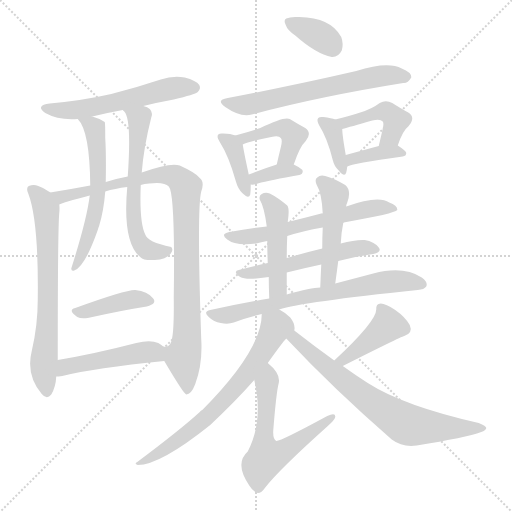
t = 0.00 s
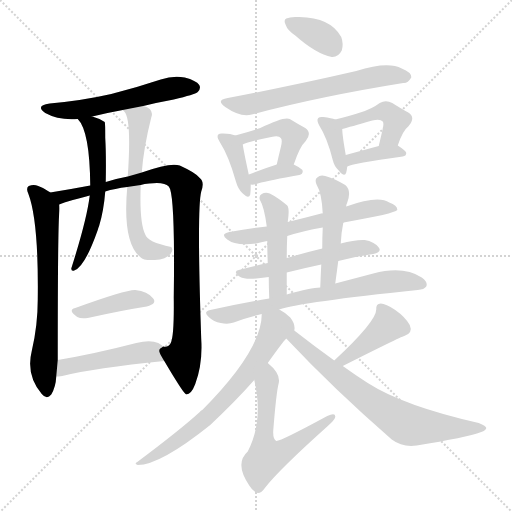
t = 3.26 s
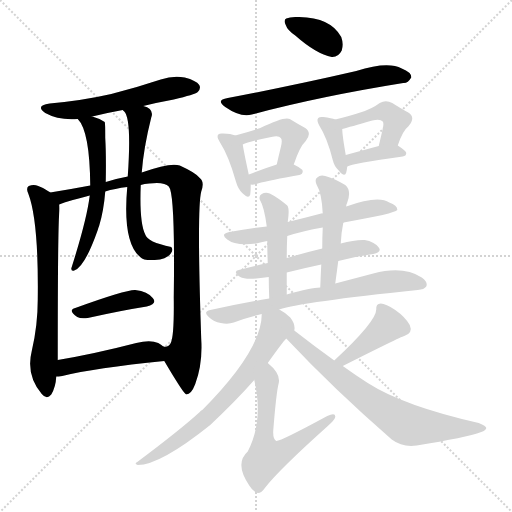
t = 6.52 s
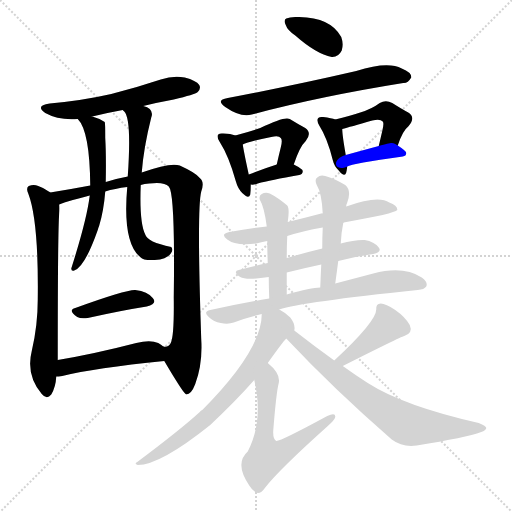
t = 9.78 s
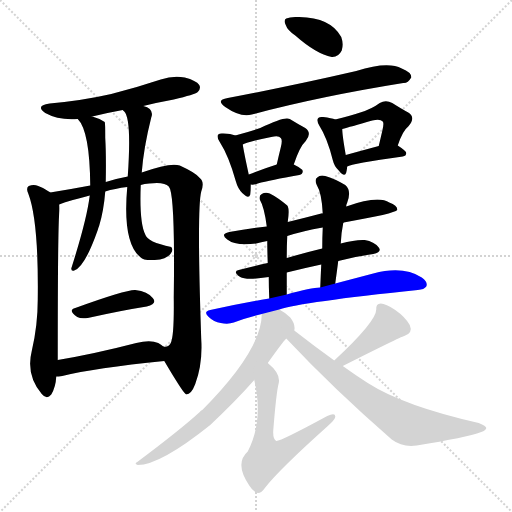
t = 13.03 s
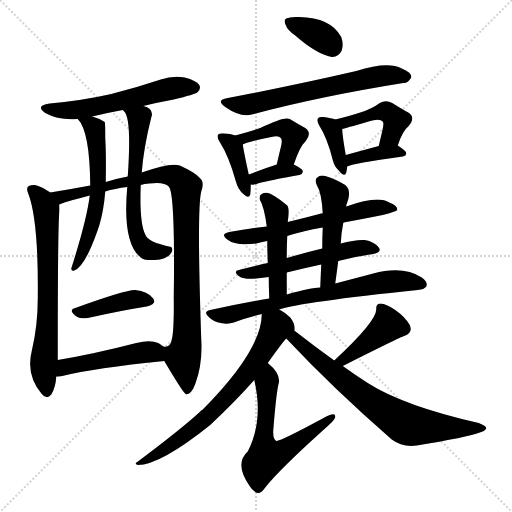
t = 16.29 s

The animated SVG that drew these frames (rendered in a browser with its animation timeline set to each time). Animation: 24 CSS @keyframes rules; one cycle of 16.29 s.

<svg version="1.1" viewBox="0 0 1024 1024" xmlns="http://www.w3.org/2000/svg">
  <g stroke="lightgray" stroke-dasharray="1,1" stroke-width="1" transform="scale(4, 4)">
    <line x1="0" y1="0" x2="256" y2="256"></line>
    <line x1="256" y1="0" x2="0" y2="256"></line>
    <line x1="128" y1="0" x2="128" y2="256"></line>
    <line x1="0" y1="128" x2="256" y2="128"></line>
  </g>
<g transform="scale(1, -1) translate(0, -900)">
   <style type="text/css">
    @keyframes keyframes0 {
      from {
       stroke: blue;
       stroke-dashoffset: 556;
       stroke-width: 128;
       }
       64% {
       animation-timing-function: step-end;
       stroke: blue;
       stroke-dashoffset: 0;
       stroke-width: 128;
       }
       to {
       stroke: black;
       stroke-width: 1024;
       }
       }
       #make-me-a-hanzi-animation-0 {
         animation: keyframes0 0.702474s both;
         animation-delay: 0.000000s;
         animation-timing-function: linear;
       }
    @keyframes keyframes1 {
      from {
       stroke: blue;
       stroke-dashoffset: 669;
       stroke-width: 128;
       }
       69% {
       animation-timing-function: step-end;
       stroke: blue;
       stroke-dashoffset: 0;
       stroke-width: 128;
       }
       to {
       stroke: black;
       stroke-width: 1024;
       }
       }
       #make-me-a-hanzi-animation-1 {
         animation: keyframes1 0.794434s both;
         animation-delay: 0.702474s;
         animation-timing-function: linear;
       }
    @keyframes keyframes2 {
      from {
       stroke: blue;
       stroke-dashoffset: 945;
       stroke-width: 128;
       }
       75% {
       animation-timing-function: step-end;
       stroke: blue;
       stroke-dashoffset: 0;
       stroke-width: 128;
       }
       to {
       stroke: black;
       stroke-width: 1024;
       }
       }
       #make-me-a-hanzi-animation-2 {
         animation: keyframes2 1.019043s both;
         animation-delay: 1.496908s;
         animation-timing-function: linear;
       }
    @keyframes keyframes3 {
      from {
       stroke: blue;
       stroke-dashoffset: 575;
       stroke-width: 128;
       }
       65% {
       animation-timing-function: step-end;
       stroke: blue;
       stroke-dashoffset: 0;
       stroke-width: 128;
       }
       to {
       stroke: black;
       stroke-width: 1024;
       }
       }
       #make-me-a-hanzi-animation-3 {
         animation: keyframes3 0.717936s both;
         animation-delay: 2.515951s;
         animation-timing-function: linear;
       }
    @keyframes keyframes4 {
      from {
       stroke: blue;
       stroke-dashoffset: 593;
       stroke-width: 128;
       }
       66% {
       animation-timing-function: step-end;
       stroke: blue;
       stroke-dashoffset: 0;
       stroke-width: 128;
       }
       to {
       stroke: black;
       stroke-width: 1024;
       }
       }
       #make-me-a-hanzi-animation-4 {
         animation: keyframes4 0.732585s both;
         animation-delay: 3.233887s;
         animation-timing-function: linear;
       }
    @keyframes keyframes5 {
      from {
       stroke: blue;
       stroke-dashoffset: 404;
       stroke-width: 128;
       }
       57% {
       animation-timing-function: step-end;
       stroke: blue;
       stroke-dashoffset: 0;
       stroke-width: 128;
       }
       to {
       stroke: black;
       stroke-width: 1024;
       }
       }
       #make-me-a-hanzi-animation-5 {
         animation: keyframes5 0.578776s both;
         animation-delay: 3.966471s;
         animation-timing-function: linear;
       }
    @keyframes keyframes6 {
      from {
       stroke: blue;
       stroke-dashoffset: 469;
       stroke-width: 128;
       }
       60% {
       animation-timing-function: step-end;
       stroke: blue;
       stroke-dashoffset: 0;
       stroke-width: 128;
       }
       to {
       stroke: black;
       stroke-width: 1024;
       }
       }
       #make-me-a-hanzi-animation-6 {
         animation: keyframes6 0.631673s both;
         animation-delay: 4.545247s;
         animation-timing-function: linear;
       }
    @keyframes keyframes7 {
      from {
       stroke: blue;
       stroke-dashoffset: 356;
       stroke-width: 128;
       }
       54% {
       animation-timing-function: step-end;
       stroke: blue;
       stroke-dashoffset: 0;
       stroke-width: 128;
       }
       to {
       stroke: black;
       stroke-width: 1024;
       }
       }
       #make-me-a-hanzi-animation-7 {
         animation: keyframes7 0.539714s both;
         animation-delay: 5.176921s;
         animation-timing-function: linear;
       }
    @keyframes keyframes8 {
      from {
       stroke: blue;
       stroke-dashoffset: 623;
       stroke-width: 128;
       }
       67% {
       animation-timing-function: step-end;
       stroke: blue;
       stroke-dashoffset: 0;
       stroke-width: 128;
       }
       to {
       stroke: black;
       stroke-width: 1024;
       }
       }
       #make-me-a-hanzi-animation-8 {
         animation: keyframes8 0.756999s both;
         animation-delay: 5.716634s;
         animation-timing-function: linear;
       }
    @keyframes keyframes9 {
      from {
       stroke: blue;
       stroke-dashoffset: 381;
       stroke-width: 128;
       }
       55% {
       animation-timing-function: step-end;
       stroke: blue;
       stroke-dashoffset: 0;
       stroke-width: 128;
       }
       to {
       stroke: black;
       stroke-width: 1024;
       }
       }
       #make-me-a-hanzi-animation-9 {
         animation: keyframes9 0.560059s both;
         animation-delay: 6.473633s;
         animation-timing-function: linear;
       }
    @keyframes keyframes10 {
      from {
       stroke: blue;
       stroke-dashoffset: 437;
       stroke-width: 128;
       }
       59% {
       animation-timing-function: step-end;
       stroke: blue;
       stroke-dashoffset: 0;
       stroke-width: 128;
       }
       to {
       stroke: black;
       stroke-width: 1024;
       }
       }
       #make-me-a-hanzi-animation-10 {
         animation: keyframes10 0.605632s both;
         animation-delay: 7.033691s;
         animation-timing-function: linear;
       }
    @keyframes keyframes11 {
      from {
       stroke: blue;
       stroke-dashoffset: 353;
       stroke-width: 128;
       }
       53% {
       animation-timing-function: step-end;
       stroke: blue;
       stroke-dashoffset: 0;
       stroke-width: 128;
       }
       to {
       stroke: black;
       stroke-width: 1024;
       }
       }
       #make-me-a-hanzi-animation-11 {
         animation: keyframes11 0.537272s both;
         animation-delay: 7.639323s;
         animation-timing-function: linear;
       }
    @keyframes keyframes12 {
      from {
       stroke: blue;
       stroke-dashoffset: 364;
       stroke-width: 128;
       }
       54% {
       animation-timing-function: step-end;
       stroke: blue;
       stroke-dashoffset: 0;
       stroke-width: 128;
       }
       to {
       stroke: black;
       stroke-width: 1024;
       }
       }
       #make-me-a-hanzi-animation-12 {
         animation: keyframes12 0.546224s both;
         animation-delay: 8.176595s;
         animation-timing-function: linear;
       }
    @keyframes keyframes13 {
      from {
       stroke: blue;
       stroke-dashoffset: 435;
       stroke-width: 128;
       }
       59% {
       animation-timing-function: step-end;
       stroke: blue;
       stroke-dashoffset: 0;
       stroke-width: 128;
       }
       to {
       stroke: black;
       stroke-width: 1024;
       }
       }
       #make-me-a-hanzi-animation-13 {
         animation: keyframes13 0.604004s both;
         animation-delay: 8.722819s;
         animation-timing-function: linear;
       }
    @keyframes keyframes14 {
      from {
       stroke: blue;
       stroke-dashoffset: 372;
       stroke-width: 128;
       }
       55% {
       animation-timing-function: step-end;
       stroke: blue;
       stroke-dashoffset: 0;
       stroke-width: 128;
       }
       to {
       stroke: black;
       stroke-width: 1024;
       }
       }
       #make-me-a-hanzi-animation-14 {
         animation: keyframes14 0.552734s both;
         animation-delay: 9.326823s;
         animation-timing-function: linear;
       }
    @keyframes keyframes15 {
      from {
       stroke: blue;
       stroke-dashoffset: 589;
       stroke-width: 128;
       }
       66% {
       animation-timing-function: step-end;
       stroke: blue;
       stroke-dashoffset: 0;
       stroke-width: 128;
       }
       to {
       stroke: black;
       stroke-width: 1024;
       }
       }
       #make-me-a-hanzi-animation-15 {
         animation: keyframes15 0.729329s both;
         animation-delay: 9.879557s;
         animation-timing-function: linear;
       }
    @keyframes keyframes16 {
      from {
       stroke: blue;
       stroke-dashoffset: 525;
       stroke-width: 128;
       }
       63% {
       animation-timing-function: step-end;
       stroke: blue;
       stroke-dashoffset: 0;
       stroke-width: 128;
       }
       to {
       stroke: black;
       stroke-width: 1024;
       }
       }
       #make-me-a-hanzi-animation-16 {
         animation: keyframes16 0.677246s both;
         animation-delay: 10.608887s;
         animation-timing-function: linear;
       }
    @keyframes keyframes17 {
      from {
       stroke: blue;
       stroke-dashoffset: 459;
       stroke-width: 128;
       }
       60% {
       animation-timing-function: step-end;
       stroke: blue;
       stroke-dashoffset: 0;
       stroke-width: 128;
       }
       to {
       stroke: black;
       stroke-width: 1024;
       }
       }
       #make-me-a-hanzi-animation-17 {
         animation: keyframes17 0.623535s both;
         animation-delay: 11.286133s;
         animation-timing-function: linear;
       }
    @keyframes keyframes18 {
      from {
       stroke: blue;
       stroke-dashoffset: 473;
       stroke-width: 128;
       }
       61% {
       animation-timing-function: step-end;
       stroke: blue;
       stroke-dashoffset: 0;
       stroke-width: 128;
       }
       to {
       stroke: black;
       stroke-width: 1024;
       }
       }
       #make-me-a-hanzi-animation-18 {
         animation: keyframes18 0.634928s both;
         animation-delay: 11.909668s;
         animation-timing-function: linear;
       }
    @keyframes keyframes19 {
      from {
       stroke: blue;
       stroke-dashoffset: 679;
       stroke-width: 128;
       }
       69% {
       animation-timing-function: step-end;
       stroke: blue;
       stroke-dashoffset: 0;
       stroke-width: 128;
       }
       to {
       stroke: black;
       stroke-width: 1024;
       }
       }
       #make-me-a-hanzi-animation-19 {
         animation: keyframes19 0.802572s both;
         animation-delay: 12.544596s;
         animation-timing-function: linear;
       }
    @keyframes keyframes20 {
      from {
       stroke: blue;
       stroke-dashoffset: 681;
       stroke-width: 128;
       }
       69% {
       animation-timing-function: step-end;
       stroke: blue;
       stroke-dashoffset: 0;
       stroke-width: 128;
       }
       to {
       stroke: black;
       stroke-width: 1024;
       }
       }
       #make-me-a-hanzi-animation-20 {
         animation: keyframes20 0.804199s both;
         animation-delay: 13.347168s;
         animation-timing-function: linear;
       }
    @keyframes keyframes21 {
      from {
       stroke: blue;
       stroke-dashoffset: 595;
       stroke-width: 128;
       }
       66% {
       animation-timing-function: step-end;
       stroke: blue;
       stroke-dashoffset: 0;
       stroke-width: 128;
       }
       to {
       stroke: black;
       stroke-width: 1024;
       }
       }
       #make-me-a-hanzi-animation-21 {
         animation: keyframes21 0.734212s both;
         animation-delay: 14.151367s;
         animation-timing-function: linear;
       }
    @keyframes keyframes22 {
      from {
       stroke: blue;
       stroke-dashoffset: 414;
       stroke-width: 128;
       }
       57% {
       animation-timing-function: step-end;
       stroke: blue;
       stroke-dashoffset: 0;
       stroke-width: 128;
       }
       to {
       stroke: black;
       stroke-width: 1024;
       }
       }
       #make-me-a-hanzi-animation-22 {
         animation: keyframes22 0.586914s both;
         animation-delay: 14.885579s;
         animation-timing-function: linear;
       }
    @keyframes keyframes23 {
      from {
       stroke: blue;
       stroke-dashoffset: 699;
       stroke-width: 128;
       }
       69% {
       animation-timing-function: step-end;
       stroke: blue;
       stroke-dashoffset: 0;
       stroke-width: 128;
       }
       to {
       stroke: black;
       stroke-width: 1024;
       }
       }
       #make-me-a-hanzi-animation-23 {
         animation: keyframes23 0.818848s both;
         animation-delay: 15.472493s;
         animation-timing-function: linear;
       }
</style>
<path d="M 286.5 688.0 Q 314.5 695.0 347.5 701.0 Q 389.5 711.0 395.5 716.0 Q 402.5 723.0 398.5 730.0 Q 392.5 739.0 369.5 745.0 Q 345.5 749.0 321.5 741.0 Q 273.5 725.0 222.5 712.0 Q 165.5 699.0 99.5 693.0 Q 69.5 689.0 90.5 674.0 Q 117.5 659.0 155.5 662.0 L 184.5 667.0 Q 212.5 674.0 245.5 680.0 L 286.5 688.0 Z" fill="lightgray"></path> 
<path d="M 100.5 515.0 Q 99.5 516.0 97.5 517.0 Q 88.5 524.0 76.5 528.0 Q 67.5 532.0 57.5 528.0 Q 51.5 524.0 56.5 513.0 Q 77.5 458.0 75.5 301.0 Q 75.5 249.0 63.5 198.0 Q 51.5 150.0 83.5 112.0 Q 93.5 100.0 102.5 111.0 Q 111.5 126.0 112.5 147.0 L 115.5 180.0 Q 115.5 441.0 118.5 474.0 Q 119.5 484.0 118.5 491.0 C 118.5 503.0 118.5 503.0 100.5 515.0 Z" fill="lightgray"></path> 
<path d="M 328.5 178.0 Q 367.5 112.0 372.5 111.0 Q 382.5 111.0 390.5 132.0 Q 405.5 172.0 402.5 221.0 Q 393.5 483.0 402.5 517.0 Q 409.5 536.0 399.5 544.0 Q 392.5 554.0 359.5 569.0 Q 341.5 576.0 283.5 555.0 L 255.5 547.0 Q 233.5 543.0 211.5 536.0 L 180.5 529.0 Q 143.5 522.0 100.5 515.0 C 70.5 510.0 90.5 481.0 118.5 491.0 Q 125.5 495.0 179.5 509.0 L 210.5 517.0 Q 229.5 523.0 254.5 526.0 L 281.5 530.0 Q 288.5 533.0 298.5 533.0 Q 328.5 537.0 337.5 527.0 Q 350.5 514.0 347.5 304.0 Q 348.5 228.0 341.5 214.0 Q 337.5 205.0 326.5 207.0 C 315.5 200.0 315.5 200.0 328.5 178.0 Z" fill="lightgray"></path> 
<path d="M 155.5 662.0 Q 179.5 638.0 180.5 529.0 L 179.5 509.0 Q 173.5 460.0 142.5 363.0 Q 142.5 357.0 148.5 359.0 Q 169.5 366.0 195.5 440.0 Q 196.5 444.0 198.5 449.0 Q 207.5 479.0 210.5 517.0 L 211.5 536.0 Q 212.5 591.0 210.5 624.0 Q 210.5 654.0 209.5 656.0 Q 199.5 663.0 184.5 667.0 C 155.5 676.0 141.5 681.0 155.5 662.0 Z" fill="lightgray"></path> 
<path d="M 283.5 555.0 Q 287.5 606.0 302.5 665.0 Q 306.5 675.0 299.5 682.0 Q 295.5 686.0 286.5 688.0 C 258.5 699.0 227.5 704.0 245.5 680.0 Q 246.5 679.0 248.5 677.0 Q 263.5 662.0 255.5 547.0 L 254.5 526.0 Q 244.5 414.0 281.5 385.0 Q 285.5 379.0 309.5 380.0 Q 333.5 381.0 341.5 393.0 Q 347.5 400.0 342.5 406.0 Q 294.5 416.0 290.5 431.0 Q 278.5 455.0 281.5 530.0 L 283.5 555.0 Z" fill="lightgray"></path> 
<path d="M 150.5 284.0 Q 134.5 280.0 154.5 266.0 Q 161.5 262.0 175.5 264.0 Q 242.5 279.0 293.5 287.0 Q 315.5 293.0 305.5 304.0 Q 295.5 317.0 270.5 320.0 Q 252.5 321.0 150.5 284.0 Z" fill="lightgray"></path> 
<path d="M 112.5 147.0 Q 116.5 147.0 124.5 148.0 Q 188.5 164.0 328.5 178.0 C 358.5 181.0 350.5 188.0 326.5 207.0 Q 322.5 211.0 316.5 214.0 Q 300.5 221.0 272.5 214.0 Q 187.5 192.0 115.5 180.0 C 85.5 175.0 82.5 145.0 112.5 147.0 Z" fill="lightgray"></path> 
<path d="M 590.5 829.0 Q 632.5 792.0 663.5 786.0 Q 676.5 785.0 683.5 799.0 Q 687.5 812.0 682.5 826.0 Q 661.5 865.0 598.5 866.0 L 596.5 866.0 Q 580.5 867.0 572.5 863.0 Q 566.5 860.0 571.5 850.0 Q 574.5 840.0 590.5 829.0 Z" fill="lightgray"></path> 
<path d="M 455.5 704.0 Q 430.5 700.0 450.5 686.0 Q 480.5 665.0 503.5 671.0 Q 638.5 707.0 806.5 734.0 Q 815.5 733.0 822.5 745.0 Q 823.5 755.0 803.5 763.0 Q 775.5 778.0 712.5 758.0 Q 591.5 730.0 455.5 704.0 Z" fill="lightgray"></path> 
<path d="M 470.5 629.0 Q 461.5 633.0 446.5 633.0 Q 439.5 634.0 436.5 631.0 Q 432.5 627.0 439.5 616.0 Q 457.5 588.0 471.5 538.0 Q 475.5 523.0 484.5 514.0 Q 497.5 501.0 500.5 511.0 Q 501.5 518.0 501.5 531.0 L 497.5 551.0 Q 487.5 597.0 485.5 611.0 C 483.5 624.0 483.5 624.0 470.5 629.0 Z" fill="lightgray"></path> 
<path d="M 587.5 571.0 Q 599.5 607.0 611.5 618.0 Q 624.5 634.0 610.5 644.0 Q 597.5 651.0 579.5 662.0 Q 569.5 668.0 520.5 644.0 Q 499.5 637.0 470.5 629.0 C 441.5 621.0 457.5 600.0 485.5 611.0 Q 497.5 617.0 542.5 626.0 Q 557.5 630.0 561.5 624.0 Q 565.5 621.0 561.5 605.0 Q 557.5 589.0 553.5 571.0 C 546.5 542.0 577.5 543.0 587.5 571.0 Z" fill="lightgray"></path> 
<path d="M 501.5 531.0 Q 507.5 530.0 515.5 533.0 Q 540.5 540.0 598.5 550.0 Q 605.5 551.0 605.5 558.0 Q 605.5 562.0 587.5 571.0 C 574.5 578.0 574.5 578.0 553.5 571.0 Q 522.5 561.0 497.5 551.0 C 469.5 540.0 471.5 533.0 501.5 531.0 Z" fill="lightgray"></path> 
<path d="M 670.5 661.0 Q 663.5 664.0 646.5 666.0 Q 639.5 667.0 636.5 664.0 Q 632.5 660.0 638.5 649.0 Q 654.5 624.0 665.5 580.0 Q 668.5 567.0 677.5 559.0 Q 689.5 544.0 692.5 555.0 Q 693.5 559.0 694.5 567.0 L 691.5 590.0 Q 684.5 630.0 684.5 642.0 C 683.5 656.0 683.5 656.0 670.5 661.0 Z" fill="lightgray"></path> 
<path d="M 795.5 609.0 Q 805.5 639.0 816.5 647.0 Q 832.5 665.0 816.5 675.0 Q 803.5 682.0 784.5 694.0 Q 771.5 701.0 759.5 694.0 Q 743.5 682.0 720.5 675.0 Q 699.5 668.0 670.5 661.0 C 641.5 654.0 655.5 634.0 684.5 642.0 Q 699.5 646.0 744.5 659.0 Q 760.5 663.0 765.5 657.0 Q 768.5 654.0 764.5 638.0 Q 761.5 625.0 757.5 608.0 C 750.5 579.0 785.5 581.0 795.5 609.0 Z" fill="lightgray"></path> 
<path d="M 694.5 567.0 Q 703.5 573.0 805.5 587.0 Q 812.5 588.0 812.5 594.0 Q 812.5 598.0 795.5 609.0 C 785.5 616.0 785.5 616.0 757.5 608.0 Q 720.5 598.0 691.5 590.0 C 662.5 582.0 667.5 555.0 694.5 567.0 Z" fill="lightgray"></path> 
<path d="M 686.5 454.0 Q 686.5 455.0 687.5 455.0 Q 789.5 473.0 794.5 480.0 Q 795.5 489.0 778.5 495.0 Q 756.5 510.0 692.5 487.0 L 645.5 473.0 Q 644.5 474.0 642.5 473.0 Q 608.5 464.0 575.5 456.0 L 533.5 447.0 Q 497.5 443.0 458.5 436.0 Q 439.5 432.0 454.5 421.0 Q 470.5 408.0 512.5 413.0 Q 521.5 416.0 534.5 418.0 L 574.5 428.0 Q 605.5 438.0 645.5 445.0 L 686.5 454.0 Z" fill="lightgray"></path> 
<path d="M 676.5 378.0 Q 710.5 387.0 746.5 392.0 Q 764.5 396.0 757.5 405.0 Q 748.5 417.0 729.5 420.0 Q 710.5 421.0 681.5 413.0 L 644.5 403.0 Q 607.5 394.0 573.5 384.0 L 535.5 374.0 Q 504.5 367.0 477.5 360.0 Q 464.5 357.0 480.5 346.0 Q 492.5 339.0 537.5 346.0 L 573.5 355.0 Q 609.5 364.0 642.5 371.0 L 676.5 378.0 Z" fill="lightgray"></path> 
<path d="M 575.5 456.0 Q 579.5 483.0 574.5 489.0 Q 555.5 505.0 539.5 513.0 Q 530.5 516.0 523.5 512.0 Q 517.5 509.0 519.5 501.0 Q 528.5 486.0 533.5 447.0 L 534.5 418.0 Q 534.5 400.0 535.5 374.0 L 537.5 346.0 Q 537.5 327.0 538.5 303.0 C 539.5 273.0 573.5 281.0 573.5 311.0 L 573.5 355.0 L 573.5 384.0 Q 573.5 408.0 574.5 428.0 L 575.5 456.0 Z" fill="lightgray"></path> 
<path d="M 670.5 333.0 Q 673.5 355.0 676.5 378.0 L 681.5 413.0 Q 682.5 435.0 686.5 454.0 L 692.5 487.0 Q 692.5 491.0 694.5 495.0 Q 703.5 519.0 690.5 530.0 Q 668.5 543.0 650.5 548.0 Q 640.5 551.0 634.5 545.0 Q 628.5 541.0 633.5 530.0 Q 643.5 514.0 645.5 473.0 L 645.5 445.0 Q 644.5 426.0 644.5 403.0 L 642.5 371.0 Q 641.5 350.0 640.5 325.0 C 639.5 295.0 666.5 303.0 670.5 333.0 Z" fill="lightgray"></path> 
<path d="M 558.5 281.0 Q 603.5 296.0 835.5 320.0 Q 848.5 321.0 852.5 327.0 Q 856.5 336.0 843.5 345.0 Q 806.5 369.0 746.5 353.0 Q 712.5 344.0 670.5 333.0 L 640.5 325.0 Q 622.5 325.0 573.5 311.0 L 538.5 303.0 Q 480.5 293.0 420.5 280.0 Q 405.5 277.0 417.5 266.0 Q 427.5 256.0 441.5 254.0 Q 456.5 251.0 467.5 255.0 Q 492.5 265.0 523.5 272.0 L 558.5 281.0 Z" fill="lightgray"></path> 
<path d="M 588.5 239.0 Q 591.5 251.0 580.5 265.0 Q 570.5 275.0 558.5 281.0 C 532.5 297.0 525.5 301.0 523.5 272.0 Q 523.5 200.0 404.5 80.0 Q 401.5 79.0 399.5 76.0 Q 362.5 42.0 274.5 -24.0 Q 267.5 -27.0 275.5 -30.0 Q 320.5 -30.0 420.5 50.0 Q 472.5 99.0 508.5 140.0 L 535.5 174.0 Q 565.5 216.0 572.5 223.0 C 588.5 242.0 588.5 236.0 588.5 239.0 Z" fill="lightgray"></path> 
<path d="M 508.5 140.0 Q 527.5 59.0 495.5 -3.0 Q 468.5 -27.0 498.5 -71.0 Q 502.5 -78.0 510.5 -84.0 Q 519.5 -91.0 530.5 -75.0 Q 558.5 -39.0 654.5 47.0 Q 669.5 60.0 670.5 66.0 Q 671.5 76.0 654.5 68.0 Q 560.5 17.0 552.5 18.0 Q 545.5 22.0 546.5 39.0 Q 552.5 115.0 557.5 134.0 Q 561.5 153.0 535.5 174.0 C 513.5 194.0 502.5 169.0 508.5 140.0 Z" fill="lightgray"></path> 
<path d="M 685.5 168.0 Q 800.5 226.0 808.5 228.0 Q 826.5 234.0 819.5 250.0 Q 810.5 266.0 790.5 280.0 Q 771.5 293.0 761.5 293.0 Q 751.5 293.0 752.5 281.0 Q 752.5 257.0 668.5 179.0 C 646.5 159.0 658.5 154.0 685.5 168.0 Z" fill="lightgray"></path> 
<path d="M 668.5 179.0 Q 629.5 207.0 588.5 239.0 C 564.5 257.0 551.5 245.0 572.5 223.0 Q 666.5 123.0 783.5 21.0 Q 804.5 5.0 833.5 9.0 Q 932.5 25.0 962.5 36.0 Q 971.5 39.0 972.5 44.0 Q 972.5 48.0 957.5 54.0 Q 807.5 88.0 735.5 134.0 Q 710.5 150.0 685.5 168.0 L 668.5 179.0 Z" fill="lightgray"></path> 
      <clipPath id="make-me-a-hanzi-clip-0">
      <path d="M 286.5 688.0 Q 314.5 695.0 347.5 701.0 Q 389.5 711.0 395.5 716.0 Q 402.5 723.0 398.5 730.0 Q 392.5 739.0 369.5 745.0 Q 345.5 749.0 321.5 741.0 Q 273.5 725.0 222.5 712.0 Q 165.5 699.0 99.5 693.0 Q 69.5 689.0 90.5 674.0 Q 117.5 659.0 155.5 662.0 L 184.5 667.0 Q 212.5 674.0 245.5 680.0 L 286.5 688.0 Z" fill="lightgray"></path>
      </clipPath>
      <path clip-path="url(#make-me-a-hanzi-clip-0)" d="M 92.5 685.0 L 147.5 679.0 L 342.5 723.0 L 387.5 725.0 " fill="none" id="make-me-a-hanzi-animation-0" stroke-dasharray="428 856" stroke-linecap="round"></path>

      <clipPath id="make-me-a-hanzi-clip-1">
      <path d="M 100.5 515.0 Q 99.5 516.0 97.5 517.0 Q 88.5 524.0 76.5 528.0 Q 67.5 532.0 57.5 528.0 Q 51.5 524.0 56.5 513.0 Q 77.5 458.0 75.5 301.0 Q 75.5 249.0 63.5 198.0 Q 51.5 150.0 83.5 112.0 Q 93.5 100.0 102.5 111.0 Q 111.5 126.0 112.5 147.0 L 115.5 180.0 Q 115.5 441.0 118.5 474.0 Q 119.5 484.0 118.5 491.0 C 118.5 503.0 118.5 503.0 100.5 515.0 Z" fill="lightgray"></path>
      </clipPath>
      <path clip-path="url(#make-me-a-hanzi-clip-1)" d="M 64.5 520.0 L 81.5 503.0 L 92.5 480.0 L 96.5 268.0 L 87.5 153.0 L 93.5 117.0 " fill="none" id="make-me-a-hanzi-animation-1" stroke-dasharray="541 1082" stroke-linecap="round"></path>

      <clipPath id="make-me-a-hanzi-clip-2">
      <path d="M 328.5 178.0 Q 367.5 112.0 372.5 111.0 Q 382.5 111.0 390.5 132.0 Q 405.5 172.0 402.5 221.0 Q 393.5 483.0 402.5 517.0 Q 409.5 536.0 399.5 544.0 Q 392.5 554.0 359.5 569.0 Q 341.5 576.0 283.5 555.0 L 255.5 547.0 Q 233.5 543.0 211.5 536.0 L 180.5 529.0 Q 143.5 522.0 100.5 515.0 C 70.5 510.0 90.5 481.0 118.5 491.0 Q 125.5 495.0 179.5 509.0 L 210.5 517.0 Q 229.5 523.0 254.5 526.0 L 281.5 530.0 Q 288.5 533.0 298.5 533.0 Q 328.5 537.0 337.5 527.0 Q 350.5 514.0 347.5 304.0 Q 348.5 228.0 341.5 214.0 Q 337.5 205.0 326.5 207.0 C 315.5 200.0 315.5 200.0 328.5 178.0 Z" fill="lightgray"></path>
      </clipPath>
      <path clip-path="url(#make-me-a-hanzi-clip-2)" d="M 108.5 512.0 L 127.5 507.0 L 165.5 513.0 L 220.5 531.0 L 318.5 551.0 L 350.5 547.0 L 369.5 530.0 L 375.5 234.0 L 365.5 185.0 L 375.5 117.0 " fill="none" id="make-me-a-hanzi-animation-2" stroke-dasharray="817 1634" stroke-linecap="round"></path>

      <clipPath id="make-me-a-hanzi-clip-3">
      <path d="M 155.5 662.0 Q 179.5 638.0 180.5 529.0 L 179.5 509.0 Q 173.5 460.0 142.5 363.0 Q 142.5 357.0 148.5 359.0 Q 169.5 366.0 195.5 440.0 Q 196.5 444.0 198.5 449.0 Q 207.5 479.0 210.5 517.0 L 211.5 536.0 Q 212.5 591.0 210.5 624.0 Q 210.5 654.0 209.5 656.0 Q 199.5 663.0 184.5 667.0 C 155.5 676.0 141.5 681.0 155.5 662.0 Z" fill="lightgray"></path>
      </clipPath>
      <path clip-path="url(#make-me-a-hanzi-clip-3)" d="M 162.5 663.0 L 189.5 643.0 L 196.5 532.0 L 180.5 433.0 L 149.5 366.0 " fill="none" id="make-me-a-hanzi-animation-3" stroke-dasharray="447 894" stroke-linecap="round"></path>

      <clipPath id="make-me-a-hanzi-clip-4">
      <path d="M 283.5 555.0 Q 287.5 606.0 302.5 665.0 Q 306.5 675.0 299.5 682.0 Q 295.5 686.0 286.5 688.0 C 258.5 699.0 227.5 704.0 245.5 680.0 Q 246.5 679.0 248.5 677.0 Q 263.5 662.0 255.5 547.0 L 254.5 526.0 Q 244.5 414.0 281.5 385.0 Q 285.5 379.0 309.5 380.0 Q 333.5 381.0 341.5 393.0 Q 347.5 400.0 342.5 406.0 Q 294.5 416.0 290.5 431.0 Q 278.5 455.0 281.5 530.0 L 283.5 555.0 Z" fill="lightgray"></path>
      </clipPath>
      <path clip-path="url(#make-me-a-hanzi-clip-4)" d="M 254.5 678.0 L 278.5 662.0 L 267.5 558.0 L 269.5 520.0 L 264.5 513.0 L 270.5 438.0 L 279.5 415.0 L 294.5 401.0 L 314.5 396.0 L 329.5 400.0 " fill="none" id="make-me-a-hanzi-animation-4" stroke-dasharray="465 930" stroke-linecap="round"></path>

      <clipPath id="make-me-a-hanzi-clip-5">
      <path d="M 150.5 284.0 Q 134.5 280.0 154.5 266.0 Q 161.5 262.0 175.5 264.0 Q 242.5 279.0 293.5 287.0 Q 315.5 293.0 305.5 304.0 Q 295.5 317.0 270.5 320.0 Q 252.5 321.0 150.5 284.0 Z" fill="lightgray"></path>
      </clipPath>
      <path clip-path="url(#make-me-a-hanzi-clip-5)" d="M 152.5 275.0 L 263.5 301.0 L 297.5 297.0 " fill="none" id="make-me-a-hanzi-animation-5" stroke-dasharray="276 552" stroke-linecap="round"></path>

      <clipPath id="make-me-a-hanzi-clip-6">
      <path d="M 112.5 147.0 Q 116.5 147.0 124.5 148.0 Q 188.5 164.0 328.5 178.0 C 358.5 181.0 350.5 188.0 326.5 207.0 Q 322.5 211.0 316.5 214.0 Q 300.5 221.0 272.5 214.0 Q 187.5 192.0 115.5 180.0 C 85.5 175.0 82.5 145.0 112.5 147.0 Z" fill="lightgray"></path>
      </clipPath>
      <path clip-path="url(#make-me-a-hanzi-clip-6)" d="M 118.5 152.0 L 130.5 166.0 L 284.5 196.0 L 305.5 196.0 L 317.5 185.0 " fill="none" id="make-me-a-hanzi-animation-6" stroke-dasharray="341 682" stroke-linecap="round"></path>

      <clipPath id="make-me-a-hanzi-clip-7">
      <path d="M 590.5 829.0 Q 632.5 792.0 663.5 786.0 Q 676.5 785.0 683.5 799.0 Q 687.5 812.0 682.5 826.0 Q 661.5 865.0 598.5 866.0 L 596.5 866.0 Q 580.5 867.0 572.5 863.0 Q 566.5 860.0 571.5 850.0 Q 574.5 840.0 590.5 829.0 Z" fill="lightgray"></path>
      </clipPath>
      <path clip-path="url(#make-me-a-hanzi-clip-7)" d="M 579.5 856.0 L 642.5 827.0 L 664.5 806.0 " fill="none" id="make-me-a-hanzi-animation-7" stroke-dasharray="228 456" stroke-linecap="round"></path>

      <clipPath id="make-me-a-hanzi-clip-8">
      <path d="M 455.5 704.0 Q 430.5 700.0 450.5 686.0 Q 480.5 665.0 503.5 671.0 Q 638.5 707.0 806.5 734.0 Q 815.5 733.0 822.5 745.0 Q 823.5 755.0 803.5 763.0 Q 775.5 778.0 712.5 758.0 Q 591.5 730.0 455.5 704.0 Z" fill="lightgray"></path>
      </clipPath>
      <path clip-path="url(#make-me-a-hanzi-clip-8)" d="M 451.5 696.0 L 505.5 692.0 L 760.5 748.0 L 812.5 746.0 " fill="none" id="make-me-a-hanzi-animation-8" stroke-dasharray="495 990" stroke-linecap="round"></path>

      <clipPath id="make-me-a-hanzi-clip-9">
      <path d="M 470.5 629.0 Q 461.5 633.0 446.5 633.0 Q 439.5 634.0 436.5 631.0 Q 432.5 627.0 439.5 616.0 Q 457.5 588.0 471.5 538.0 Q 475.5 523.0 484.5 514.0 Q 497.5 501.0 500.5 511.0 Q 501.5 518.0 501.5 531.0 L 497.5 551.0 Q 487.5 597.0 485.5 611.0 C 483.5 624.0 483.5 624.0 470.5 629.0 Z" fill="lightgray"></path>
      </clipPath>
      <path clip-path="url(#make-me-a-hanzi-clip-9)" d="M 443.5 625.0 L 468.5 603.0 L 492.5 515.0 " fill="none" id="make-me-a-hanzi-animation-9" stroke-dasharray="253 506" stroke-linecap="round"></path>

      <clipPath id="make-me-a-hanzi-clip-10">
      <path d="M 587.5 571.0 Q 599.5 607.0 611.5 618.0 Q 624.5 634.0 610.5 644.0 Q 597.5 651.0 579.5 662.0 Q 569.5 668.0 520.5 644.0 Q 499.5 637.0 470.5 629.0 C 441.5 621.0 457.5 600.0 485.5 611.0 Q 497.5 617.0 542.5 626.0 Q 557.5 630.0 561.5 624.0 Q 565.5 621.0 561.5 605.0 Q 557.5 589.0 553.5 571.0 C 546.5 542.0 577.5 543.0 587.5 571.0 Z" fill="lightgray"></path>
      </clipPath>
      <path clip-path="url(#make-me-a-hanzi-clip-10)" d="M 478.5 628.0 L 488.5 623.0 L 530.5 633.0 L 535.5 640.0 L 574.5 641.0 L 586.5 628.0 L 584.5 616.0 L 575.5 589.0 L 559.5 576.0 " fill="none" id="make-me-a-hanzi-animation-10" stroke-dasharray="309 618" stroke-linecap="round"></path>

      <clipPath id="make-me-a-hanzi-clip-11">
      <path d="M 501.5 531.0 Q 507.5 530.0 515.5 533.0 Q 540.5 540.0 598.5 550.0 Q 605.5 551.0 605.5 558.0 Q 605.5 562.0 587.5 571.0 C 574.5 578.0 574.5 578.0 553.5 571.0 Q 522.5 561.0 497.5 551.0 C 469.5 540.0 471.5 533.0 501.5 531.0 Z" fill="lightgray"></path>
      </clipPath>
      <path clip-path="url(#make-me-a-hanzi-clip-11)" d="M 507.5 537.0 L 511.5 544.0 L 559.5 558.0 L 598.5 557.0 " fill="none" id="make-me-a-hanzi-animation-11" stroke-dasharray="225 450" stroke-linecap="round"></path>

      <clipPath id="make-me-a-hanzi-clip-12">
      <path d="M 670.5 661.0 Q 663.5 664.0 646.5 666.0 Q 639.5 667.0 636.5 664.0 Q 632.5 660.0 638.5 649.0 Q 654.5 624.0 665.5 580.0 Q 668.5 567.0 677.5 559.0 Q 689.5 544.0 692.5 555.0 Q 693.5 559.0 694.5 567.0 L 691.5 590.0 Q 684.5 630.0 684.5 642.0 C 683.5 656.0 683.5 656.0 670.5 661.0 Z" fill="lightgray"></path>
      </clipPath>
      <path clip-path="url(#make-me-a-hanzi-clip-12)" d="M 643.5 657.0 L 666.5 636.0 L 686.5 562.0 " fill="none" id="make-me-a-hanzi-animation-12" stroke-dasharray="236 472" stroke-linecap="round"></path>

      <clipPath id="make-me-a-hanzi-clip-13">
      <path d="M 795.5 609.0 Q 805.5 639.0 816.5 647.0 Q 832.5 665.0 816.5 675.0 Q 803.5 682.0 784.5 694.0 Q 771.5 701.0 759.5 694.0 Q 743.5 682.0 720.5 675.0 Q 699.5 668.0 670.5 661.0 C 641.5 654.0 655.5 634.0 684.5 642.0 Q 699.5 646.0 744.5 659.0 Q 760.5 663.0 765.5 657.0 Q 768.5 654.0 764.5 638.0 Q 761.5 625.0 757.5 608.0 C 750.5 579.0 785.5 581.0 795.5 609.0 Z" fill="lightgray"></path>
      </clipPath>
      <path clip-path="url(#make-me-a-hanzi-clip-13)" d="M 678.5 659.0 L 688.5 654.0 L 772.5 677.0 L 791.5 659.0 L 776.5 622.0 L 763.5 615.0 " fill="none" id="make-me-a-hanzi-animation-13" stroke-dasharray="307 614" stroke-linecap="round"></path>

      <clipPath id="make-me-a-hanzi-clip-14">
      <path d="M 694.5 567.0 Q 703.5 573.0 805.5 587.0 Q 812.5 588.0 812.5 594.0 Q 812.5 598.0 795.5 609.0 C 785.5 616.0 785.5 616.0 757.5 608.0 Q 720.5 598.0 691.5 590.0 C 662.5 582.0 667.5 555.0 694.5 567.0 Z" fill="lightgray"></path>
      </clipPath>
      <path clip-path="url(#make-me-a-hanzi-clip-14)" d="M 694.5 573.0 L 703.5 582.0 L 753.5 594.0 L 805.5 594.0 " fill="none" id="make-me-a-hanzi-animation-14" stroke-dasharray="244 488" stroke-linecap="round"></path>

      <clipPath id="make-me-a-hanzi-clip-15">
      <path d="M 686.5 454.0 Q 686.5 455.0 687.5 455.0 Q 789.5 473.0 794.5 480.0 Q 795.5 489.0 778.5 495.0 Q 756.5 510.0 692.5 487.0 L 645.5 473.0 Q 644.5 474.0 642.5 473.0 Q 608.5 464.0 575.5 456.0 L 533.5 447.0 Q 497.5 443.0 458.5 436.0 Q 439.5 432.0 454.5 421.0 Q 470.5 408.0 512.5 413.0 Q 521.5 416.0 534.5 418.0 L 574.5 428.0 Q 605.5 438.0 645.5 445.0 L 686.5 454.0 Z" fill="lightgray"></path>
      </clipPath>
      <path clip-path="url(#make-me-a-hanzi-clip-15)" d="M 463.5 427.0 L 537.5 433.0 L 740.5 483.0 L 790.5 483.0 " fill="none" id="make-me-a-hanzi-animation-15" stroke-dasharray="461 922" stroke-linecap="round"></path>

      <clipPath id="make-me-a-hanzi-clip-16">
      <path d="M 676.5 378.0 Q 710.5 387.0 746.5 392.0 Q 764.5 396.0 757.5 405.0 Q 748.5 417.0 729.5 420.0 Q 710.5 421.0 681.5 413.0 L 644.5 403.0 Q 607.5 394.0 573.5 384.0 L 535.5 374.0 Q 504.5 367.0 477.5 360.0 Q 464.5 357.0 480.5 346.0 Q 492.5 339.0 537.5 346.0 L 573.5 355.0 Q 609.5 364.0 642.5 371.0 L 676.5 378.0 Z" fill="lightgray"></path>
      </clipPath>
      <path clip-path="url(#make-me-a-hanzi-clip-16)" d="M 486.5 355.0 L 525.5 356.0 L 715.5 404.0 L 749.5 400.0 " fill="none" id="make-me-a-hanzi-animation-16" stroke-dasharray="397 794" stroke-linecap="round"></path>

      <clipPath id="make-me-a-hanzi-clip-17">
      <path d="M 575.5 456.0 Q 579.5 483.0 574.5 489.0 Q 555.5 505.0 539.5 513.0 Q 530.5 516.0 523.5 512.0 Q 517.5 509.0 519.5 501.0 Q 528.5 486.0 533.5 447.0 L 534.5 418.0 Q 534.5 400.0 535.5 374.0 L 537.5 346.0 Q 537.5 327.0 538.5 303.0 C 539.5 273.0 573.5 281.0 573.5 311.0 L 573.5 355.0 L 573.5 384.0 Q 573.5 408.0 574.5 428.0 L 575.5 456.0 Z" fill="lightgray"></path>
      </clipPath>
      <path clip-path="url(#make-me-a-hanzi-clip-17)" d="M 530.5 503.0 L 554.5 466.0 L 556.5 333.0 L 542.5 311.0 " fill="none" id="make-me-a-hanzi-animation-17" stroke-dasharray="331 662" stroke-linecap="round"></path>

      <clipPath id="make-me-a-hanzi-clip-18">
      <path d="M 670.5 333.0 Q 673.5 355.0 676.5 378.0 L 681.5 413.0 Q 682.5 435.0 686.5 454.0 L 692.5 487.0 Q 692.5 491.0 694.5 495.0 Q 703.5 519.0 690.5 530.0 Q 668.5 543.0 650.5 548.0 Q 640.5 551.0 634.5 545.0 Q 628.5 541.0 633.5 530.0 Q 643.5 514.0 645.5 473.0 L 645.5 445.0 Q 644.5 426.0 644.5 403.0 L 642.5 371.0 Q 641.5 350.0 640.5 325.0 C 639.5 295.0 666.5 303.0 670.5 333.0 Z" fill="lightgray"></path>
      </clipPath>
      <path clip-path="url(#make-me-a-hanzi-clip-18)" d="M 643.5 537.0 L 669.5 509.0 L 658.5 357.0 L 646.5 333.0 " fill="none" id="make-me-a-hanzi-animation-18" stroke-dasharray="345 690" stroke-linecap="round"></path>

      <clipPath id="make-me-a-hanzi-clip-19">
      <path d="M 558.5 281.0 Q 603.5 296.0 835.5 320.0 Q 848.5 321.0 852.5 327.0 Q 856.5 336.0 843.5 345.0 Q 806.5 369.0 746.5 353.0 Q 712.5 344.0 670.5 333.0 L 640.5 325.0 Q 622.5 325.0 573.5 311.0 L 538.5 303.0 Q 480.5 293.0 420.5 280.0 Q 405.5 277.0 417.5 266.0 Q 427.5 256.0 441.5 254.0 Q 456.5 251.0 467.5 255.0 Q 492.5 265.0 523.5 272.0 L 558.5 281.0 Z" fill="lightgray"></path>
      </clipPath>
      <path clip-path="url(#make-me-a-hanzi-clip-19)" d="M 429.5 271.0 L 458.5 270.0 L 585.5 303.0 L 759.5 334.0 L 809.5 338.0 L 844.5 331.0 " fill="none" id="make-me-a-hanzi-animation-19" stroke-dasharray="551 1102" stroke-linecap="round"></path>

      <clipPath id="make-me-a-hanzi-clip-20">
      <path d="M 588.5 239.0 Q 591.5 251.0 580.5 265.0 Q 570.5 275.0 558.5 281.0 C 532.5 297.0 525.5 301.0 523.5 272.0 Q 523.5 200.0 404.5 80.0 Q 401.5 79.0 399.5 76.0 Q 362.5 42.0 274.5 -24.0 Q 267.5 -27.0 275.5 -30.0 Q 320.5 -30.0 420.5 50.0 Q 472.5 99.0 508.5 140.0 L 535.5 174.0 Q 565.5 216.0 572.5 223.0 C 588.5 242.0 588.5 236.0 588.5 239.0 Z" fill="lightgray"></path>
      </clipPath>
      <path clip-path="url(#make-me-a-hanzi-clip-20)" d="M 531.5 267.0 L 552.5 247.0 L 525.5 196.0 L 461.5 114.0 L 385.5 41.0 L 328.5 0.0 L 296.5 -19.0 L 283.5 -19.0 L 279.5 -26.0 " fill="none" id="make-me-a-hanzi-animation-20" stroke-dasharray="553 1106" stroke-linecap="round"></path>

      <clipPath id="make-me-a-hanzi-clip-21">
      <path d="M 508.5 140.0 Q 527.5 59.0 495.5 -3.0 Q 468.5 -27.0 498.5 -71.0 Q 502.5 -78.0 510.5 -84.0 Q 519.5 -91.0 530.5 -75.0 Q 558.5 -39.0 654.5 47.0 Q 669.5 60.0 670.5 66.0 Q 671.5 76.0 654.5 68.0 Q 560.5 17.0 552.5 18.0 Q 545.5 22.0 546.5 39.0 Q 552.5 115.0 557.5 134.0 Q 561.5 153.0 535.5 174.0 C 513.5 194.0 502.5 169.0 508.5 140.0 Z" fill="lightgray"></path>
      </clipPath>
      <path clip-path="url(#make-me-a-hanzi-clip-21)" d="M 538.5 163.0 L 527.5 28.0 L 532.5 -15.0 L 558.5 -8.0 L 622.5 33.0 L 627.5 42.0 L 640.5 45.0 L 645.5 58.0 L 663.5 65.0 " fill="none" id="make-me-a-hanzi-animation-21" stroke-dasharray="467 934" stroke-linecap="round"></path>

      <clipPath id="make-me-a-hanzi-clip-22">
      <path d="M 685.5 168.0 Q 800.5 226.0 808.5 228.0 Q 826.5 234.0 819.5 250.0 Q 810.5 266.0 790.5 280.0 Q 771.5 293.0 761.5 293.0 Q 751.5 293.0 752.5 281.0 Q 752.5 257.0 668.5 179.0 C 646.5 159.0 658.5 154.0 685.5 168.0 Z" fill="lightgray"></path>
      </clipPath>
      <path clip-path="url(#make-me-a-hanzi-clip-22)" d="M 764.5 281.0 L 776.5 250.0 L 714.5 198.0 L 702.5 195.0 L 693.5 182.0 L 678.5 186.0 " fill="none" id="make-me-a-hanzi-animation-22" stroke-dasharray="286 572" stroke-linecap="round"></path>

      <clipPath id="make-me-a-hanzi-clip-23">
      <path d="M 668.5 179.0 Q 629.5 207.0 588.5 239.0 C 564.5 257.0 551.5 245.0 572.5 223.0 Q 666.5 123.0 783.5 21.0 Q 804.5 5.0 833.5 9.0 Q 932.5 25.0 962.5 36.0 Q 971.5 39.0 972.5 44.0 Q 972.5 48.0 957.5 54.0 Q 807.5 88.0 735.5 134.0 Q 710.5 150.0 685.5 168.0 L 668.5 179.0 Z" fill="lightgray"></path>
      </clipPath>
      <path clip-path="url(#make-me-a-hanzi-clip-23)" d="M 581.5 222.0 L 589.5 223.0 L 711.5 119.0 L 803.5 56.0 L 838.5 47.0 L 965.5 42.0 " fill="none" id="make-me-a-hanzi-animation-23" stroke-dasharray="571 1142" stroke-linecap="round"></path>

</g>
</svg>
